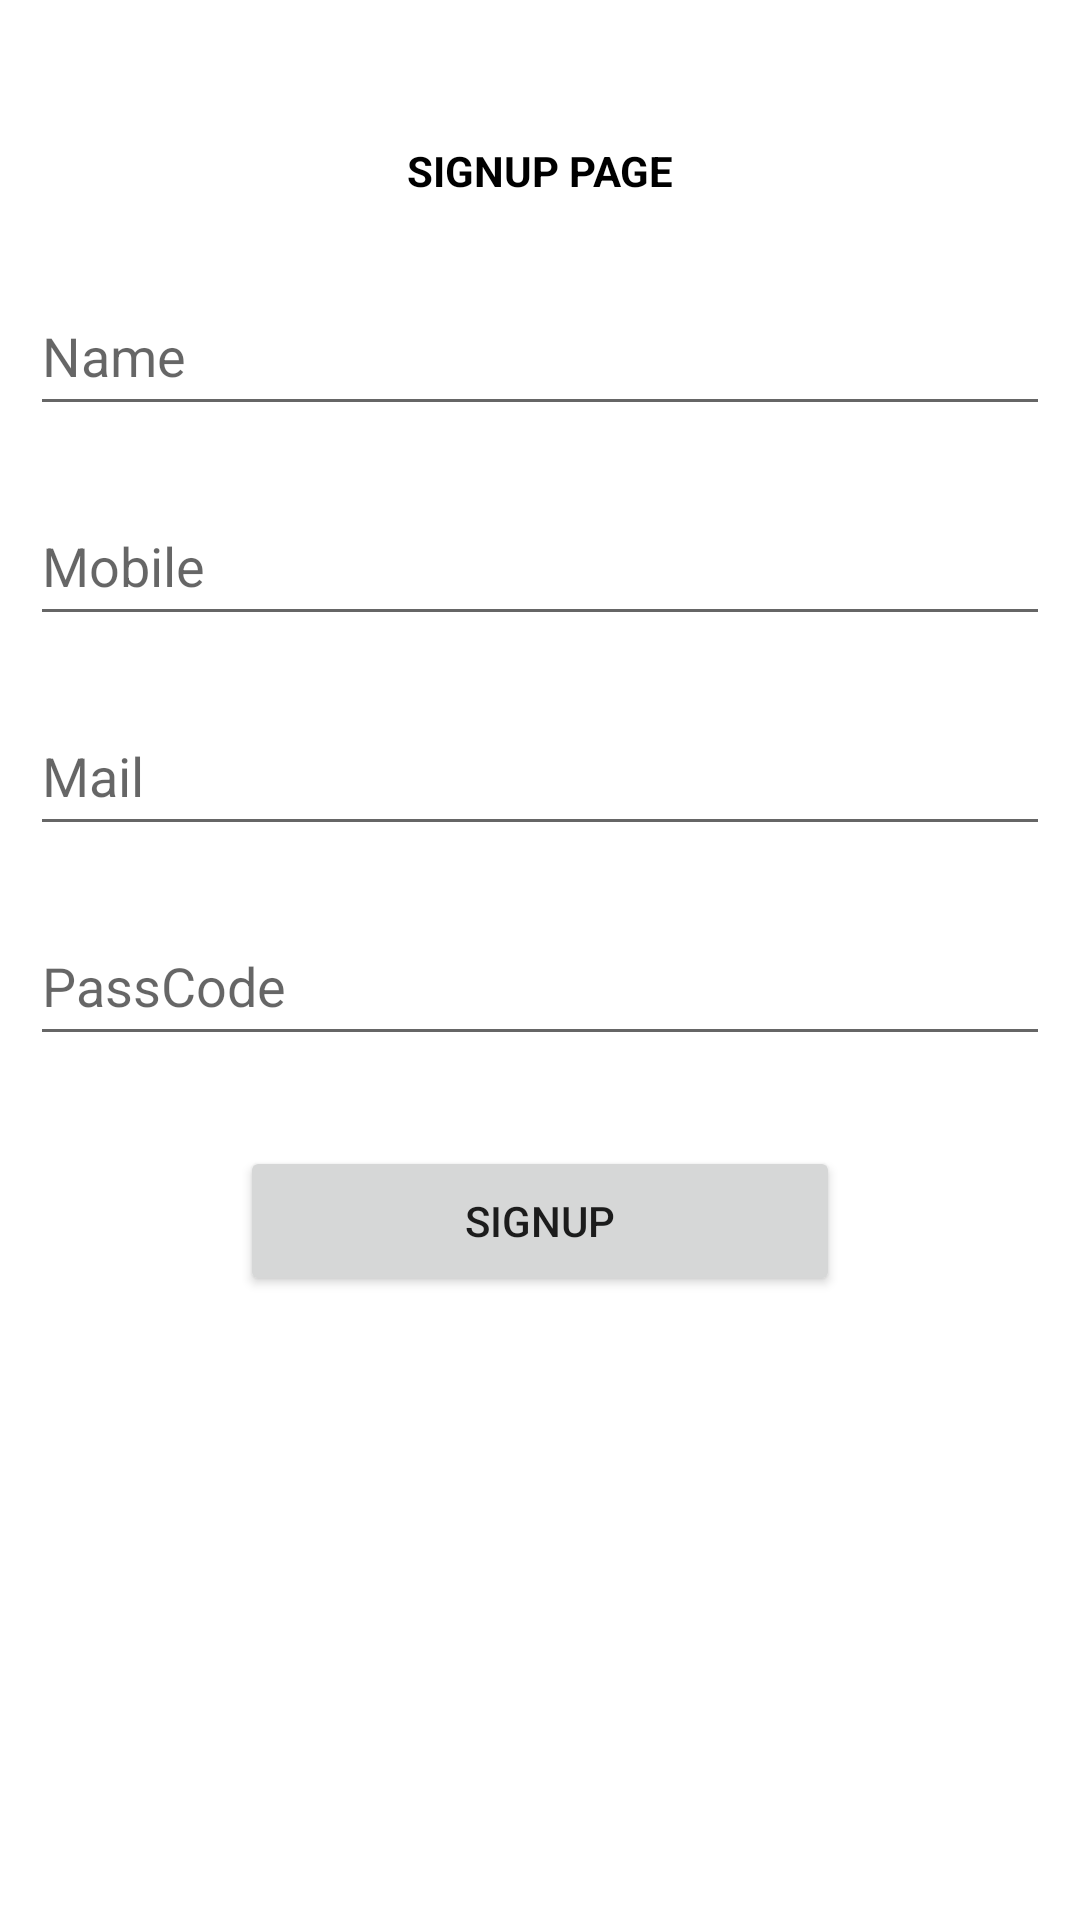

Produce the Android XML layout that renders to this screen, including the resource entries it uses.
<!-- AndroidManifest.xml: application theme Theme.AravindApp6 -->
<!-- res/layout/fragment_sign_up.xml -->
<?xml version="1.0" encoding="utf-8"?>
<LinearLayout xmlns:android="http://schemas.android.com/apk/res/android"
    android:orientation="vertical"
    android:layout_width="match_parent"
    android:layout_height="match_parent">

    <ImageView
        android:layout_width="wrap_content"
        android:layout_height="wrap_content"
        android:src="@drawable/ic_baseline_arrow_back_24"
        android:layout_margin="16dp"
        android:id="@+id/back"/>

    <TextView
        android:layout_width="match_parent"
        android:layout_height="50dp"
        android:text="SIGNUP PAGE"
        android:gravity="center"
        android:textColor="@color/black"
        android:textStyle="bold"/>
    <EditText
        android:layout_width="match_parent"
        android:layout_height="50dp"
        android:hint="Name"
        android:layout_margin="10dp"/>

    <EditText
        android:layout_width="match_parent"
        android:layout_height="50dp"
        android:hint="Mobile"
        android:layout_margin="10dp"/>


    <EditText
        android:layout_width="match_parent"
        android:layout_height="50dp"
        android:hint="Mail"
        android:layout_margin="10dp"/>
    <EditText
        android:layout_width="match_parent"
        android:layout_height="50dp"
        android:hint="PassCode"
        android:layout_margin="10dp"/>

    <Button
        android:layout_width="200dp"
        android:layout_height="50dp"
        android:layout_margin="20dp"
        android:layout_gravity="center"
        android:text="Signup"/>

</LinearLayout>
<!-- resources referenced by this layout -->
<resources>
  <style name="Theme.AravindApp6" parent="Theme.MaterialComponents.DayNight.NoActionBar">
          
          <item name="colorPrimary">@color/purple_500</item>
          <item name="colorPrimaryVariant">@color/purple_700</item>
          <item name="colorOnPrimary">@color/white</item>
          
          <item name="colorSecondary">@color/teal_200</item>
          <item name="colorSecondaryVariant">@color/teal_700</item>
          <item name="colorOnSecondary">@color/black</item>
          
          <item name="android:statusBarColor" tools:targetApi="l">?attr/colorPrimaryVariant</item>
          
      </style>
  <!-- not gathered from this repository: default colours our renderer supplied (Android Studio template values) -->
  <color name="purple_500">#FF6200EE</color>
  <color name="purple_700">#FF3700B3</color>
  <color name="teal_200">#FF03DAC5</color>
  <color name="teal_700">#FF018786</color>
  <color name="black">#FF000000</color>
  <color name="white">#FFFFFFFF</color>
</resources>
